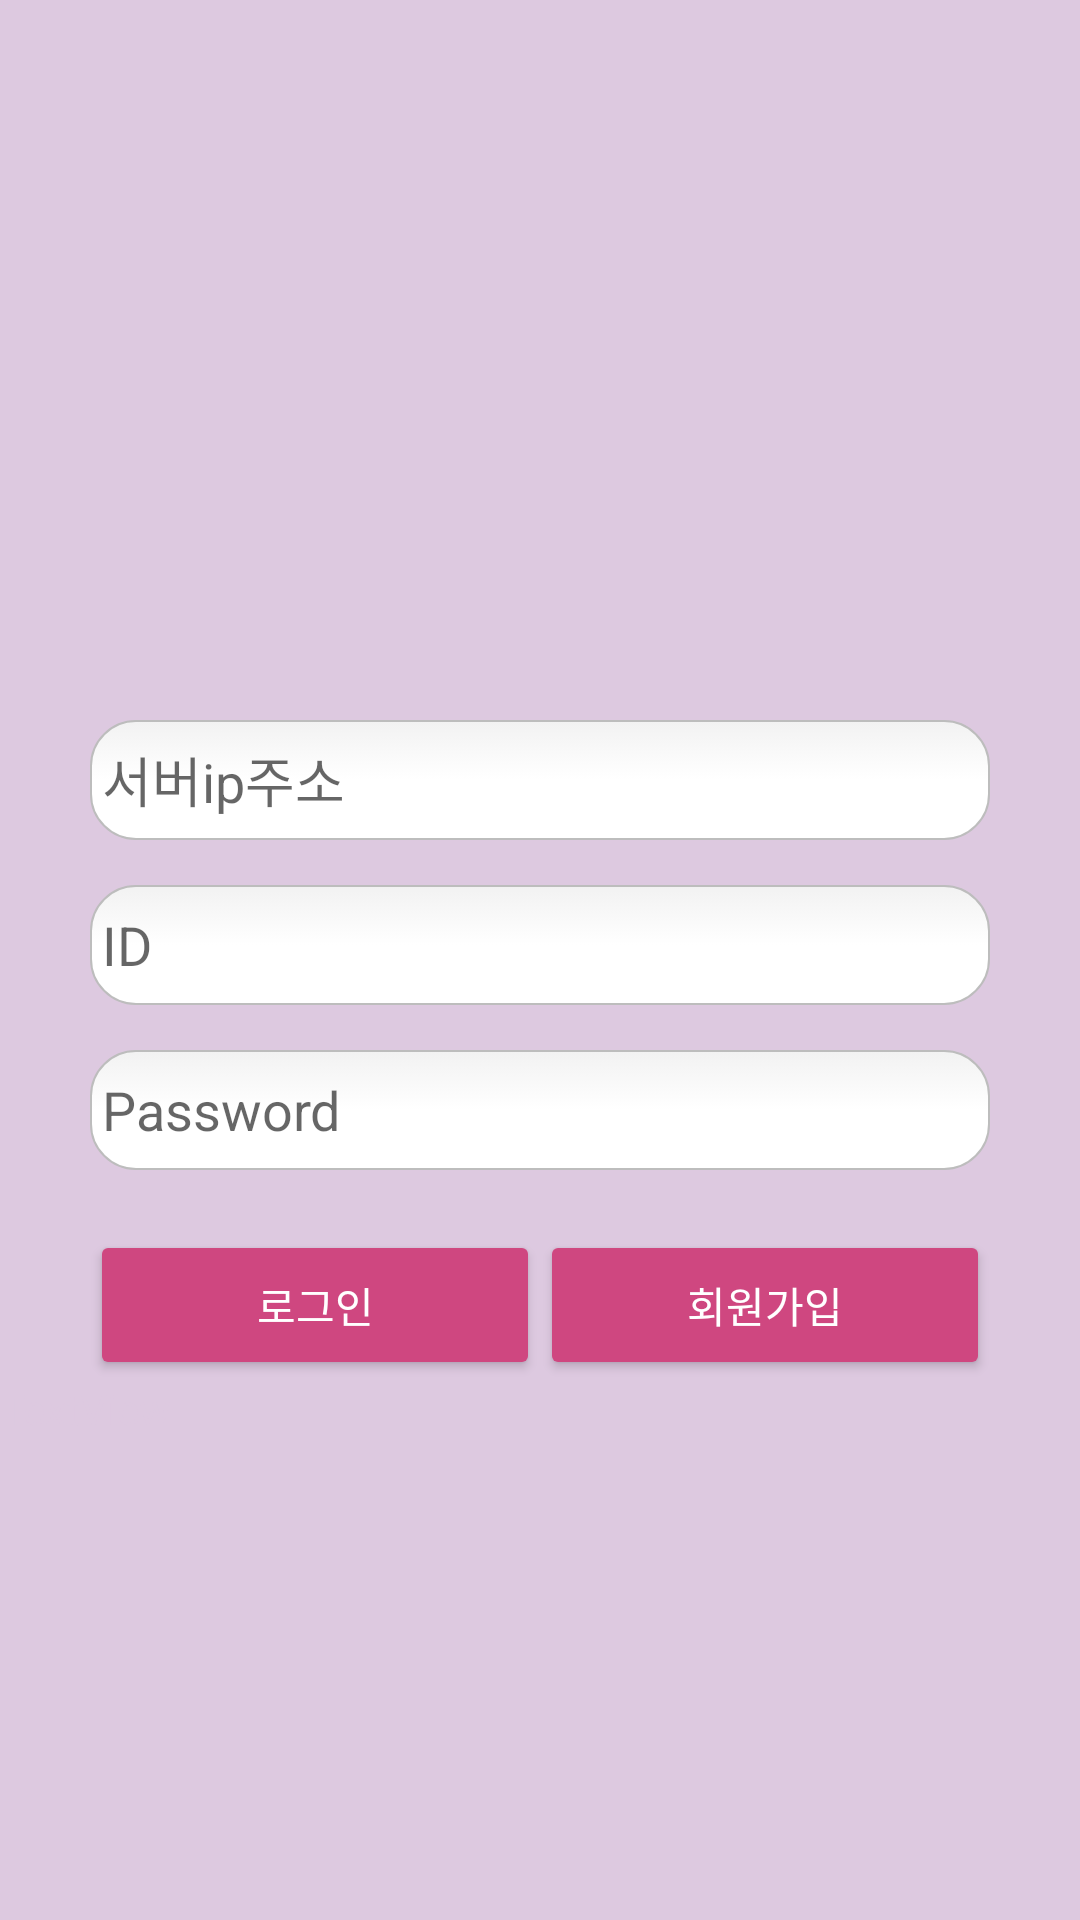

Write the Android layout XML for this screen, with the resource values it uses.
<!-- AndroidManifest.xml: application theme AppTheme -->
<!-- res/layout/activity_login.xml -->
<?xml version="1.0" encoding="utf-8"?>

<RelativeLayout
    xmlns:android="http://schemas.android.com/apk/res/android"
    xmlns:app="http://schemas.android.com/apk/res-auto"
    xmlns:tools="http://schemas.android.com/tools"
    android:layout_width="match_parent"
    android:layout_height="match_parent"
    android:orientation="vertical"
    tools:context=".LoginActivity"
    android:background="@color/purple" >

    <RelativeLayout
        android:layout_width="match_parent"
        android:layout_height="match_parent"
        android:layout_alignParentStart="true"
        android:layout_alignParentTop="true"
        android:orientation="vertical">

        <EditText
            android:id="@+id/ipInput"
            android:layout_width="300dp"
            android:layout_height="40dp"
            android:layout_centerHorizontal="true"
            android:layout_marginTop="240dp"
            android:background="@drawable/round"
            android:hint="서버ip주소" />

        <EditText
            android:id="@+id/idInput"
            android:layout_width="300dp"
            android:layout_height="40dp"
            android:layout_below="@+id/ipInput"
            android:layout_centerHorizontal="true"
            android:layout_marginTop="15dp"
            android:background="@drawable/round"
            android:hint="ID" />

        <EditText
            android:id="@+id/passwordInput"
            android:layout_width="300dp"
            android:layout_height="40dp"
            android:layout_below="@+id/idInput"
            android:layout_centerHorizontal="true"
            android:layout_marginTop="15dp"
            android:background="@drawable/round"
            android:hint="Password"
            android:password="true" />

        <Button
            android:id="@+id/loginButton"
            android:layout_width="150dp"
            android:layout_height="50dp"
            android:layout_below="@+id/passwordInput"
            android:layout_marginTop="20dp"
            android:layout_toStartOf="@+id/signupButton"
            android:text="로그인"
            android:textAllCaps="false"
            android:textColor="#FFFFFF"
            android:theme="@style/MyButton" />

        <Button
            android:id="@+id/signupButton"
            android:layout_width="150dp"
            android:layout_height="50dp"
            android:layout_alignEnd="@+id/passwordInput"
            android:layout_alignTop="@+id/loginButton"
            android:text="회원가입"
            android:textAllCaps="false"
            android:textColor="#FFFFFF"
            android:theme="@style/MyButton"/>

        <TextView
            android:text="TextView"
            android:textColor="@color/purple"
            android:layout_width="match_parent"
            android:layout_height="wrap_content"
            android:layout_centerVertical="true"
            android:layout_below="@+id/signupButton"
            android:id="@+id/textView2"
            android:layout_alignParentEnd="true" />
    </RelativeLayout>

</RelativeLayout>
<!-- resources referenced by this layout -->
<resources>
  <color name="purple">#DDC9E0</color>
  <!-- drawable round (drawable-v24) -->
  <?xml version="1.0" encoding="utf-8"?>
  
  <selector xmlns:android="http://schemas.android.com/apk/res/android">
  
      <item android:state_pressed="true" android:state_focused="true">
          <shape>
              <solid android:color="@color/pink"/>
              <stroke
                  android:width="2.3dp"
                  android:color="@color/pink" />
              <corners
                  android:radius="15dp" />
          </shape>
      </item>
  
      <item android:state_pressed="true" android:state_focused="false">
          <shape>
              <solid android:color="@color/pink"/>
              <stroke
                  android:width="2.3dp"
                  android:color="@color/pink" />
              <corners
                  android:radius="15dp" />
          </shape>
      </item>
  
      <item android:state_pressed="false" android:state_focused="true">
          <shape>
              <solid android:color="#FFFFFF"/>
              <stroke
                  android:width="2.3dp"
                  android:color="@color/pink" />
              <corners
                  android:radius="15dp" />
          </shape>
      </item>
  
      <item android:state_pressed="false" android:state_focused="false">
          <shape>
              <gradient
                  android:startColor="#F2F2F2"
                  android:centerColor="#FFFFFF"
                  android:endColor="#FFFFFF"
                  android:angle="270" />
              <stroke
                  android:width="0.7dp"
                  android:color="#BDBDBD" />
              <corners
                  android:radius="15dp" />
          </shape>
      </item>
  
      <item android:state_enabled="true">
          <shape>
              <padding
                  android:left="4dp"
                  android:top="4dp"
                  android:right="4dp"
                  android:bottom="4dp" />
          </shape>
      </item>
  
  </selector>
  <style name="MyButton" parent="Theme.AppCompat.Light">
          <item name="colorControlHighlight">@color/purple</item>
          <item name="colorButtonNormal">@color/pink</item>
      </style>
  <style name="AppTheme" parent="Theme.AppCompat.Light.DarkActionBar">
          
          <item name="colorPrimary">@color/colorPrimary</item>
          <item name="colorPrimaryDark">@color/colorPrimaryDark</item>
          <item name="colorAccent">@color/colorAccent</item>
      </style>
  <color name="pink">#CF4780</color>
  <color name="colorPrimary">#3F51B5</color>
  <color name="colorPrimaryDark">#303F9F</color>
  <color name="colorAccent">#FF4081</color>
</resources>
